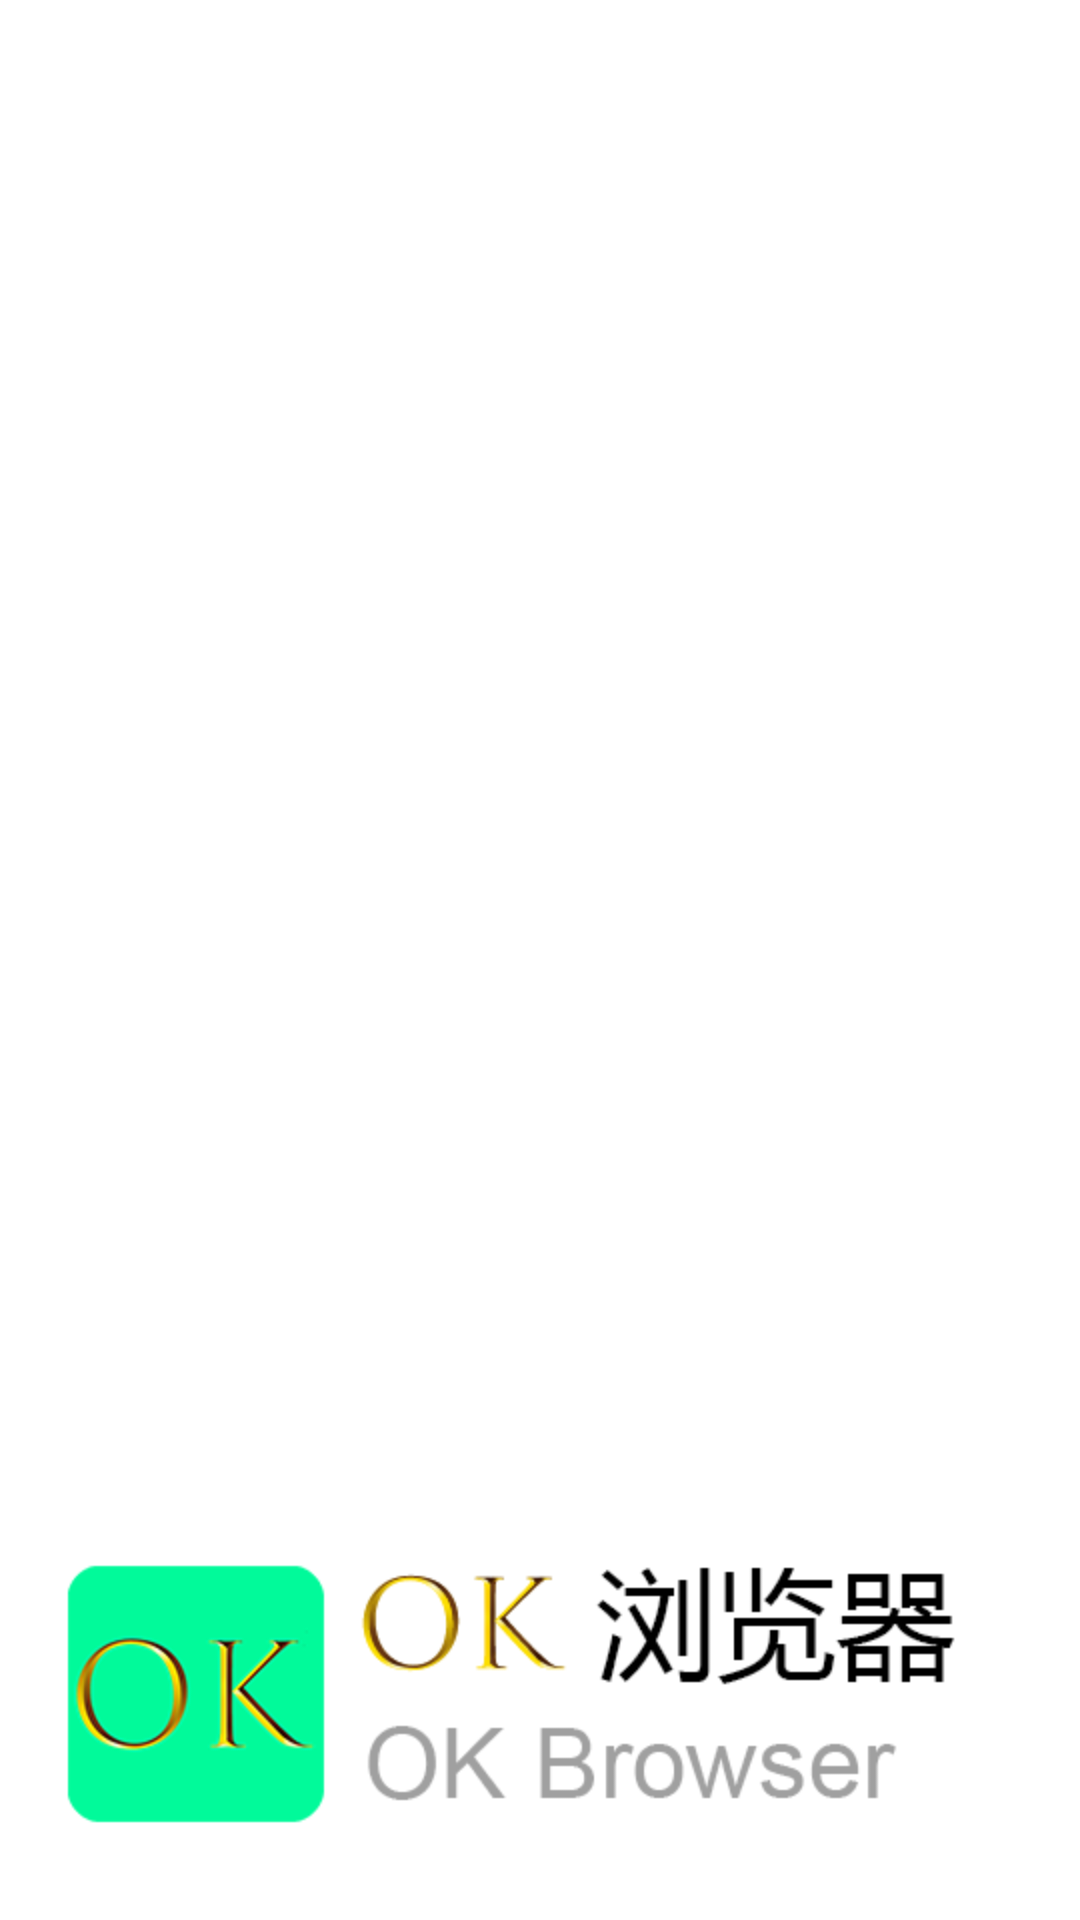

Reconstruct the res/layout file that produces this screen, plus the resources it refers to.
<!-- AndroidManifest.xml: activity theme NoTitleFullscreen -->
<!-- res/layout/activity_launch.xml -->
<RelativeLayout xmlns:android="http://schemas.android.com/apk/res/android"
    xmlns:tools="http://schemas.android.com/tools"
    android:layout_width="match_parent"
    android:layout_height="match_parent"
    tools:context=".LaunchActivity" >

    <ImageView
        android:id="@+id/launch"
        android:layout_width="match_parent"
        android:layout_height="match_parent"
        android:background="@drawable/launch"
        android:scaleType="fitCenter"
        android:adjustViewBounds="false"
        android:cropToPadding="false" />

</RelativeLayout>
<!-- resources referenced by this layout -->
<resources>
  <!-- drawable launch: png bitmap (drawable, 27892 bytes) -->
  <style name="NoTitleFullscreen" parent="Theme.AppCompat.Light.NoActionBar">
          <item name="android:windowBackground">@drawable/launch</item>
          <item name="android:windowNoTitle">true</item>
          <item name="windowActionBar">false</item>
          <item name="android:windowFullscreen">true</item>
          <item name="android:windowContentOverlay">@null</item>
      </style>
</resources>
